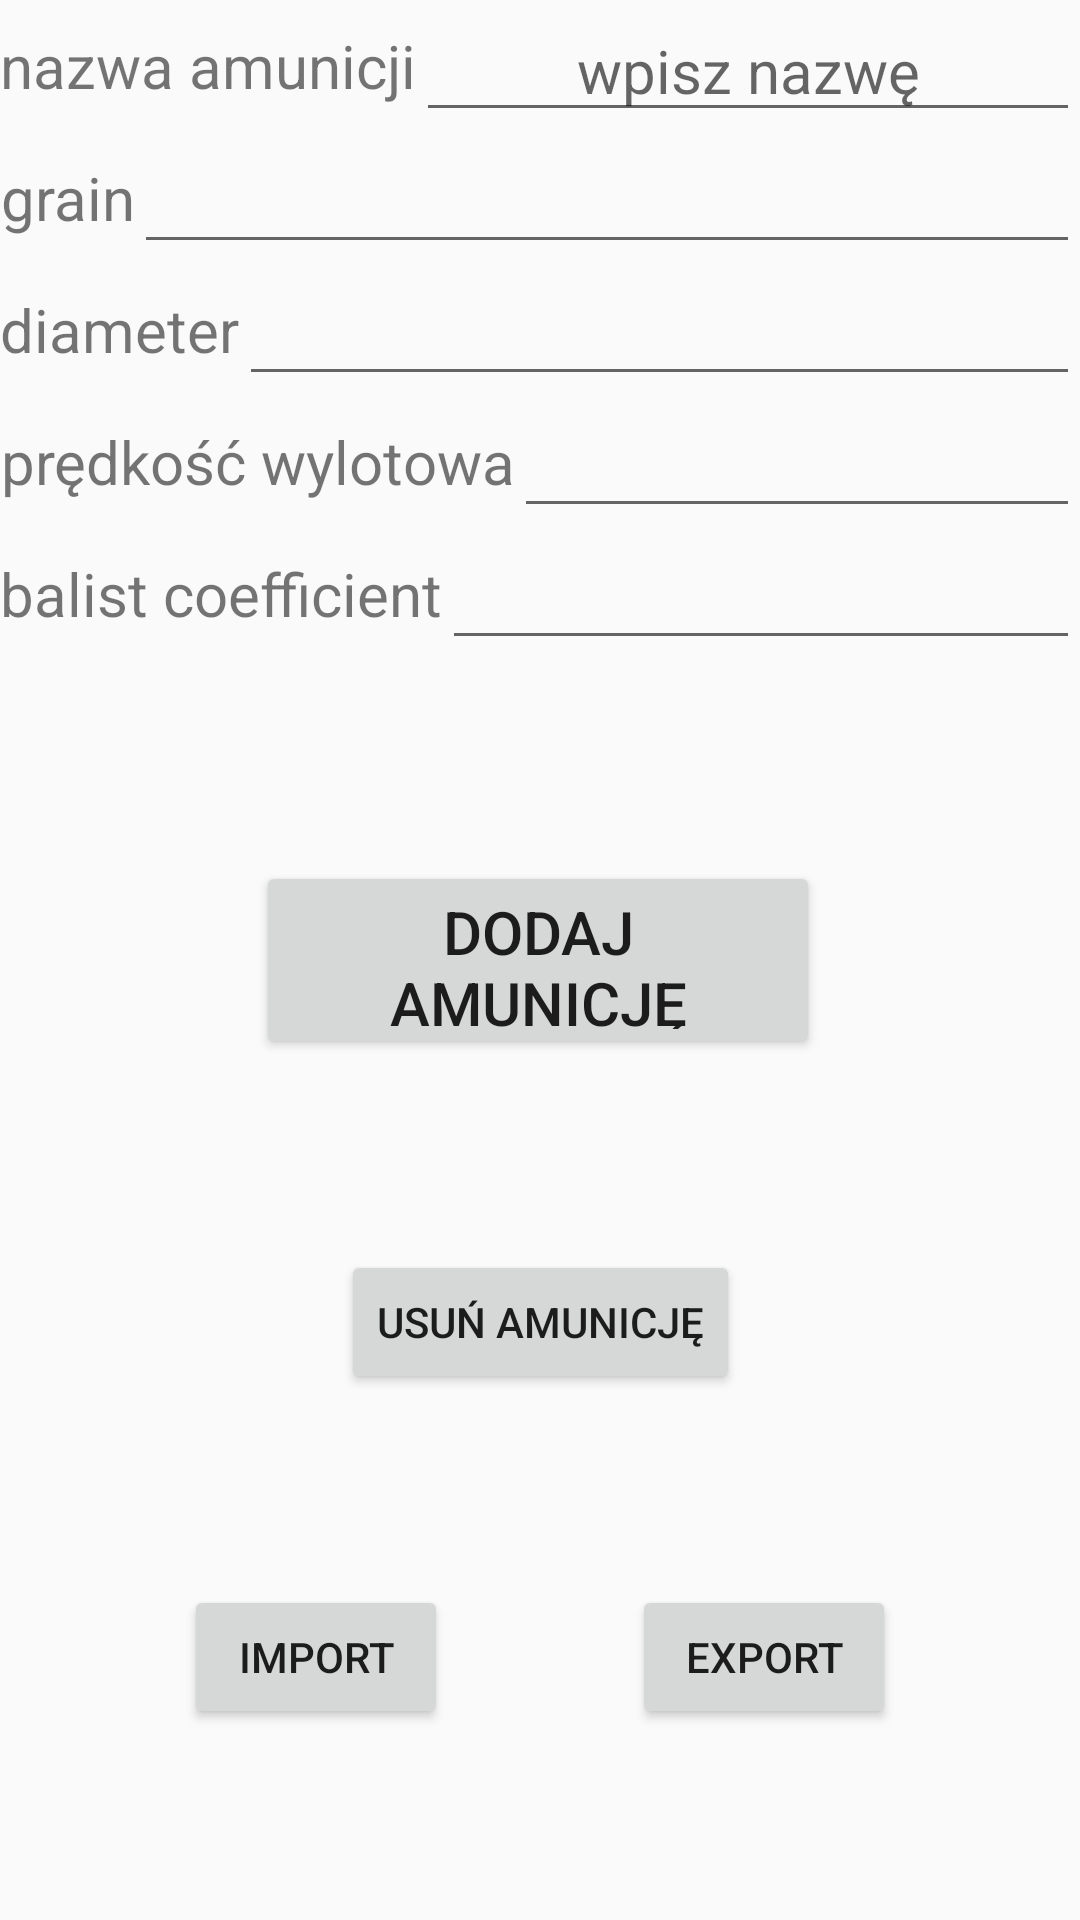

Layout XML and referenced resources for this Android screen:
<!-- AndroidManifest.xml: application theme Theme.Kalkbp -->
<!-- res/layout/ammo_layout.xml -->
<?xml version="1.0" encoding="utf-8"?>
<androidx.constraintlayout.widget.ConstraintLayout xmlns:android="http://schemas.android.com/apk/res/android"
    xmlns:app="http://schemas.android.com/apk/res-auto"
    xmlns:tools="http://schemas.android.com/tools"
    android:layout_width="match_parent"
    android:layout_height="match_parent">


    <LinearLayout
        android:id="@+id/linearLayout_2"
        android:layout_width="match_parent"
        android:layout_height="wrap_content"
        android:orientation="vertical"
        app:layout_constraintTop_toTopOf="parent">

        <LinearLayout
            android:layout_width="match_parent"
            android:layout_height="wrap_content"
            android:orientation="horizontal">

            <TextView
                android:layout_width="wrap_content"
                android:layout_height="match_parent"
                android:gravity="center"
                android:text="nazwa amunicji"
                android:textSize="20dp" />

            <EditText
                android:id="@+id/userFilename"
                android:layout_width="match_parent"
                android:layout_height="match_parent"
                android:inputType="text"
                android:hint="wpisz nazwę"
                android:textAlignment="center"
                android:textSize="20dp"/>
        </LinearLayout>

        <LinearLayout
            android:layout_width="match_parent"
            android:layout_height="wrap_content"
            android:orientation="horizontal">

            <TextView
                android:layout_width="wrap_content"
                android:layout_height="match_parent"
                android:gravity="center"
                android:text="grain"
                android:textSize="20sp" />

            <EditText
                android:id="@+id/userGrain"
                android:layout_width="match_parent"
                android:layout_height="match_parent"
                android:inputType="numberDecimal"
                android:textAlignment="center"
                android:textSize="20sp"/>
        </LinearLayout>

        <LinearLayout
            android:layout_width="match_parent"
            android:layout_height="wrap_content"
            android:orientation="horizontal">

            <TextView
                android:layout_width="wrap_content"
                android:layout_height="match_parent"
                android:gravity="center"
                android:text="diameter"
                android:textSize="20dp" />

            <EditText
                android:id="@+id/userDiameter"
                android:layout_width="match_parent"
                android:layout_height="match_parent"
                android:inputType="numberDecimal"
                android:textAlignment="center"
                android:textSize="20dp"/>
        </LinearLayout>

        <LinearLayout
            android:layout_width="match_parent"
            android:layout_height="wrap_content"
            android:orientation="horizontal">

            <TextView
                android:layout_width="wrap_content"
                android:layout_height="match_parent"
                android:gravity="center"
                android:text="prędkość wylotowa"
                android:textSize="20dp" />

            <EditText
                android:id="@+id/userV0"
                android:layout_width="match_parent"
                android:layout_height="match_parent"
                android:inputType="numberDecimal"
                android:textAlignment="center"
                android:textSize="20dp"/>
        </LinearLayout>

        <LinearLayout
            android:layout_width="match_parent"
            android:layout_height="wrap_content"
            android:orientation="horizontal">

            <TextView
                android:layout_width="wrap_content"
                android:layout_height="match_parent"
                android:gravity="center"
                android:text="balist coefficient"
                android:textSize="20dp" />

            <EditText
                android:id="@+id/userBC"
                android:layout_width="match_parent"
                android:layout_height="match_parent"
                android:inputType="numberDecimal"
                android:textAlignment="center"
                android:textSize="20dp"/>
        </LinearLayout>

    </LinearLayout>

    <Button
        android:id="@+id/userAmmoAdd"
        android:layout_width="188dp"
        android:layout_height="66dp"
        android:layout_centerHorizontal="true"
        android:text="Dodaj amunicję"
        android:textSize="20sp"
        app:layout_constraintBottom_toBottomOf="parent"
        app:layout_constraintEnd_toEndOf="parent"
        app:layout_constraintHorizontal_bias="0.497"
        app:layout_constraintStart_toStartOf="parent"
        app:layout_constraintTop_toTopOf="@+id/linearLayout_2" />

    <Button
        android:id="@+id/importButton"
        android:layout_width="wrap_content"
        android:layout_height="wrap_content"
        android:text="import"
        app:layout_constraintBottom_toBottomOf="parent"
        app:layout_constraintLeft_toLeftOf="parent"
        app:layout_constraintRight_toLeftOf="@+id/exportButton"
        app:layout_constraintTop_toBottomOf="@+id/clearAmmoButton" />

    <Button
        android:id="@+id/exportButton"
        android:layout_width="wrap_content"
        android:layout_height="wrap_content"
        android:text="export"
        app:layout_constraintBottom_toBottomOf="parent"
        app:layout_constraintLeft_toRightOf="@+id/importButton"
        app:layout_constraintRight_toRightOf="parent"
        app:layout_constraintTop_toBottomOf="@+id/clearAmmoButton" />

    <Button
        android:id="@+id/clearAmmoButton"
        android:layout_width="wrap_content"
        android:layout_height="wrap_content"
        android:text="usuń amunicję"
        app:layout_constraintBottom_toTopOf="@+id/exportButton"
        app:layout_constraintEnd_toEndOf="parent"
        app:layout_constraintStart_toStartOf="parent"
        app:layout_constraintTop_toBottomOf="@+id/userAmmoAdd" />


</androidx.constraintlayout.widget.ConstraintLayout>
<!-- resources referenced by this layout -->
<resources>
  <style name="Theme.Kalkbp" parent="Theme.AppCompat.Light" />
</resources>
